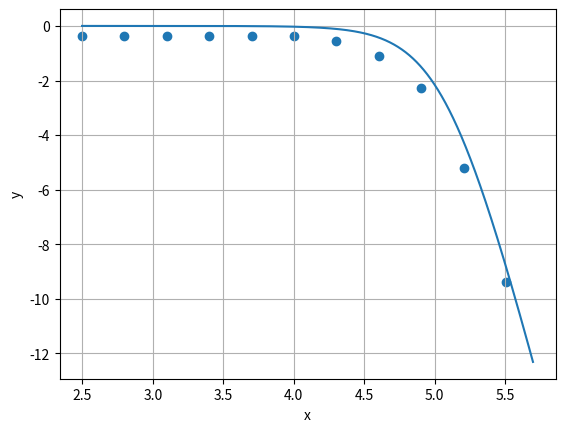
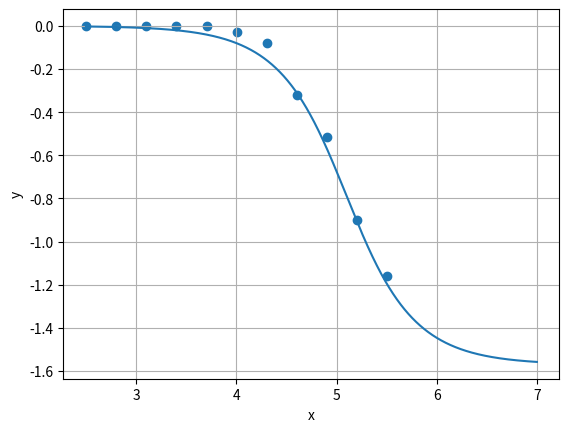

Write the Python code that produced these figures, in order.
import matplotlib.pyplot as plt
import numpy as np

def bode_magnitude(start_w, r, c, h, n):
    w = start_w
    h_coord = []
    w_coord = []
    for i in range(n):
        w_coord.append(np.log10(w))
        h_coord.append(-20*np.log10(np.sqrt(1 +( w * r * c)**2 )))
        w += h
    return [w_coord, h_coord]

def bode_phase(start_w, r, c, h, n):
    w = start_w
    h_coord = []
    w_coord = []
    for i in range(n):
        w_coord.append(np.log10(w))
        h_coord.append(-np.arctan(w * c * r))
        w += h
    return [w_coord, h_coord]

coord_magnitude = bode_magnitude(100*np.pi, 100, 0.00000008, 0.5, 1000000)
coord_phase = bode_phase(100 * np.pi, 100, 0.00000008, 10, 1000000)


# Given data
frequencies = np.array([50, 100, 200, 400, 800, 1600, 3200, 6400, 12800, 25600, 51200])
H_values = np.array([0.96, 0.96, 0.96, 0.96, 0.96, 0.96, 0.94, 0.88, 0.77, 0.55, 0.34])
delta_x = np.array([0, 0, 0, 0, 0, 3, 4, 8, 6.4 ,5.6, 3.6])
phase = -(2*np.pi)*frequencies*delta_x*(10**(-6))
'''phase = []
for i in range (0, 11):
    phase.append(-2000000*(2*np.pi)*frequencies[i]*delta_x[i])'''

# Calculate w (2*pi*f)
w_values = 2 * np.pi * frequencies
w_value= np.log10(w_values)
# Calculate log(H(jw)) - assuming it's log base 10
log_H_values = 20*np.log10(H_values)

# Now you can use w_values and log_H_values as numpy arrays
print("log(w) \n", w_value)
print("log(H(jw)) \n", log_H_values)
print("phase \n", phase)

plt.figure()
plt.scatter(w_value, log_H_values)
plt.plot(coord_magnitude[0][:], coord_magnitude[1][:])
plt.xlabel("x")
plt.ylabel("y")
plt.grid(True)
#plt.savefig("../figs/fig1-magnitude.png")


plt.figure()
plt.scatter(w_value, phase)
plt.plot(coord_phase[0][:], coord_phase[1][:])
plt.xlabel("x")
plt.ylabel("y")
plt.grid(True)
#plt.ylim(-2, 1)
#plt.savefig("../figs/fig1-phase.png")
plt.show()


